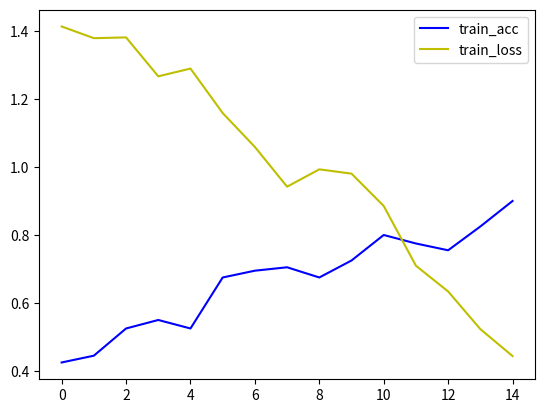

The script that saved this image:
import matplotlib.pyplot as plt

epochs = range(0,15)
loss = [1.4133,1.3789,1.3812,1.2667,1.2895,1.1587,1.0589,0.9421,0.9931,0.9804,0.8853,0.7096,0.6339,0.5231,0.4439]
acc = [0.425,0.445,0.525,0.55,0.525,0.675,0.695,0.705,0.675,0.725,0.8,0.775,0.755,0.825,0.9]

# loss = [1.6669,1.6428,1.5839,1.6097,1.3823,1.4219,1.3316,0.9954,0.9011,0.8792,0.7683,0.6572,0.6725,0.6213,0.6317,]
# acc = [0.3750,0.3125,0.5,0.5875,0.555,0.5255,0.5755,0.595,0.5,0.5375,0.625,0.6775,0.7125,0.75,0.75]
plt.plot(epochs,acc,color='b',label='acc')
plt.plot(epochs,loss,color='y',label='loss')
plt.legend(['train_acc', 'train_loss'])
plt.show()
print('finishing training')
